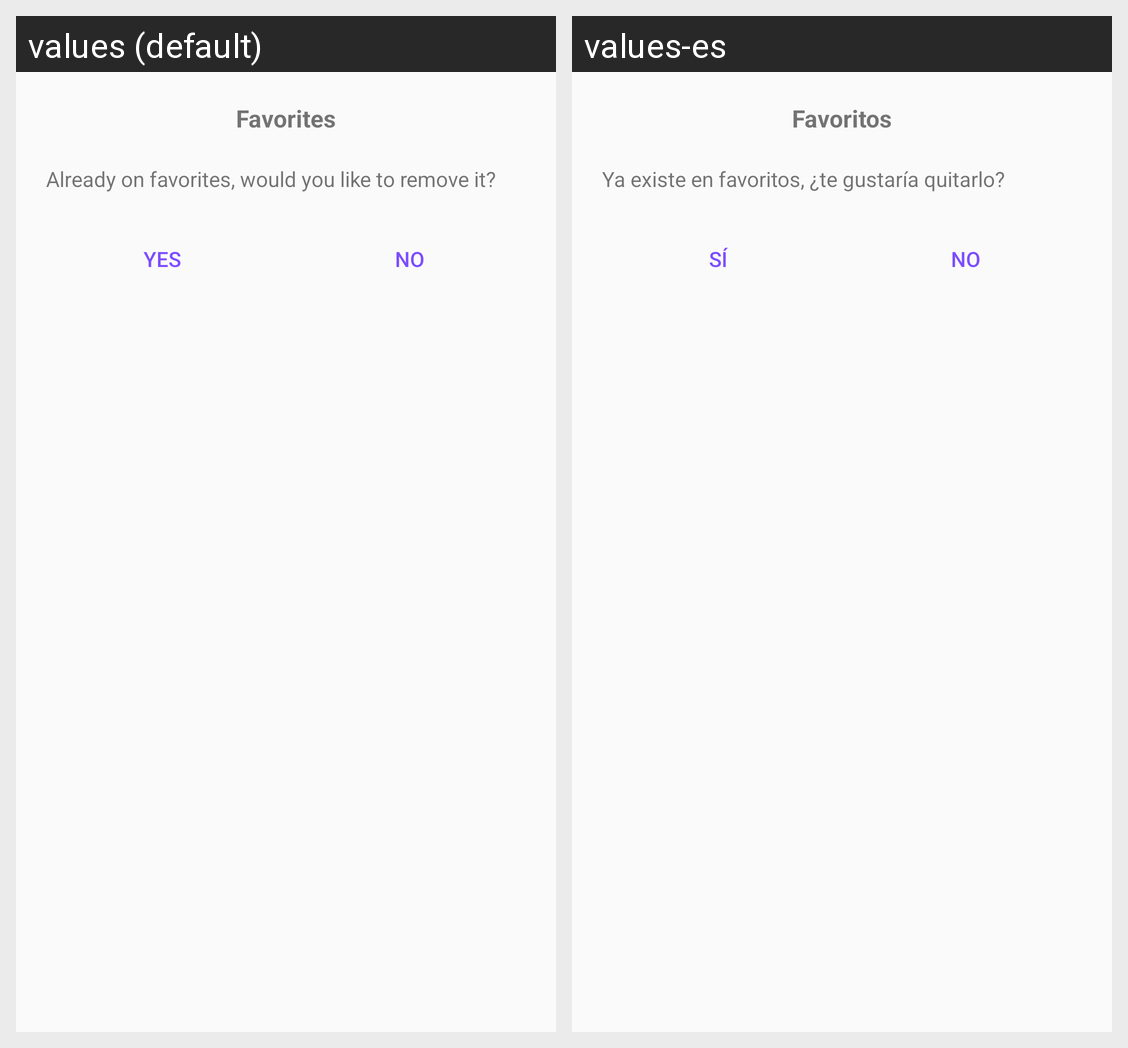

Here is an Android app screen in its default locale and in the app's own translations. Write out the translated-string differences for the strings that appear on this screen.
Android screen res/layout/remove_dialog.xml rendered under 2 locales, left to right: values (default), values-es. Device: Nexus 5 (rendered at 1080×1920; each locale shown at half size, 540×960, under a caption strip naming it); theme AppTheme.
Strings drawn on this screen, with the default value and each locale's value (text and hints the layout hard-codes, and strings that could not be matched under every locale, appear in the picture but are not listed):

label_favoritos
  values: Favorites
  values-es: Favoritos

label_already_fav
  values: Already on favorites, would you like to remove it?
  values-es: Ya existe en favoritos, ¿te gustaría quitarlo?

label_yes
  values: Yes
  values-es: Sí

label_no
  values: No
  values-es: No
